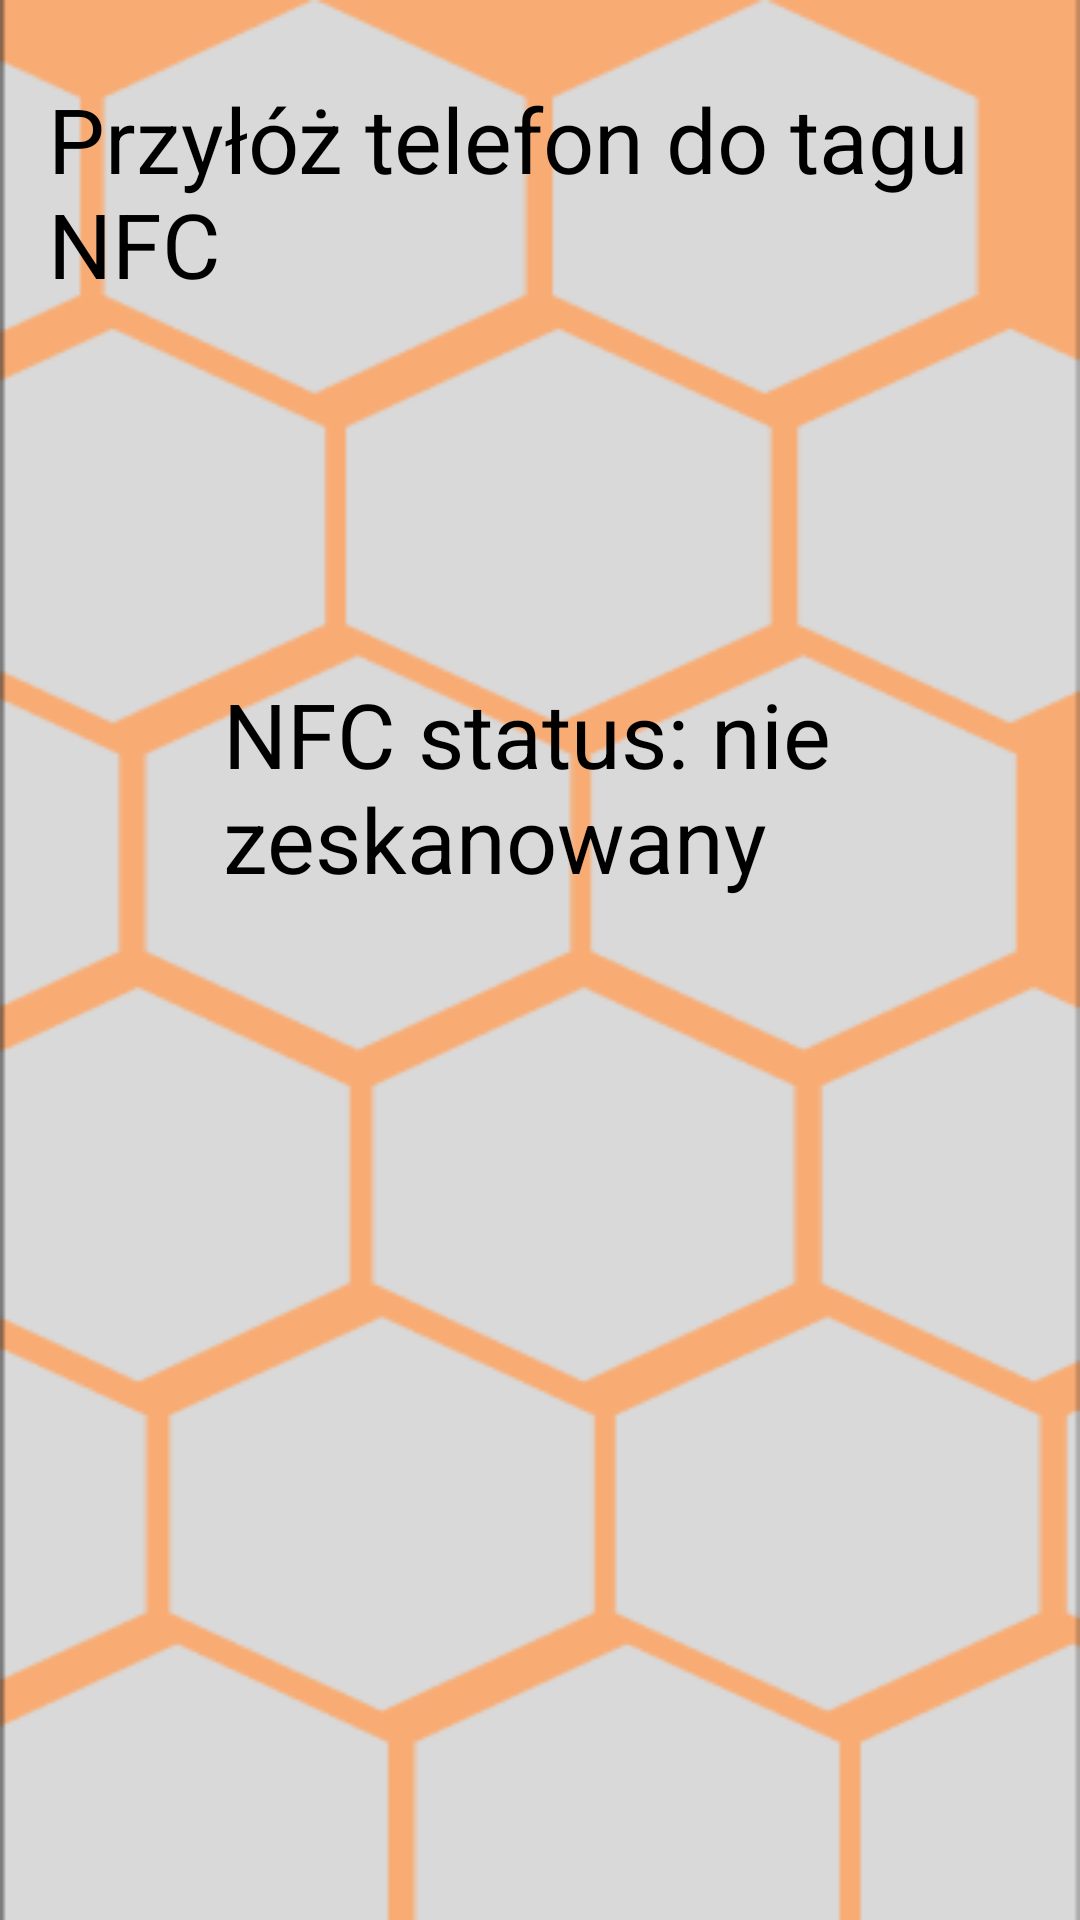

This screen was rendered from an Android layout file. Write that file and the resources it references.
<!-- AndroidManifest.xml: activity theme Theme.AppCompat.Light.NoActionBar -->
<!-- res/layout/activity_nfc.xml -->
<?xml version="1.0" encoding="utf-8"?>
<RelativeLayout xmlns:android="http://schemas.android.com/apk/res/android"
    android:layout_width="match_parent"
    android:layout_height="match_parent"
    android:padding="16dp"
    android:background="@drawable/tlo">


    <TextView
        android:id="@+id/textView"
        android:layout_width="wrap_content"
        android:layout_height="wrap_content"
        android:textColor="@color/black"
        android:textSize="30dp"
        android:layout_marginTop="10dp"
        android:text="Przyłóż telefon do tagu NFC"/>

    <TextView
        android:id="@+id/text_nfc_status"
        android:layout_width="211dp"
        android:layout_height="191dp"
        android:layout_centerInParent="true"
        android:layout_marginTop="92dp"
        android:text="NFC status: nie zeskanowany"
        android:textColor="@color/black"
        android:textSize="30dp" />



</RelativeLayout>
<!-- resources referenced by this layout -->
<resources>
  <color name="black">#FF000000</color>
  <!-- drawable tlo: png bitmap (drawable, 17162 bytes) -->
</resources>
